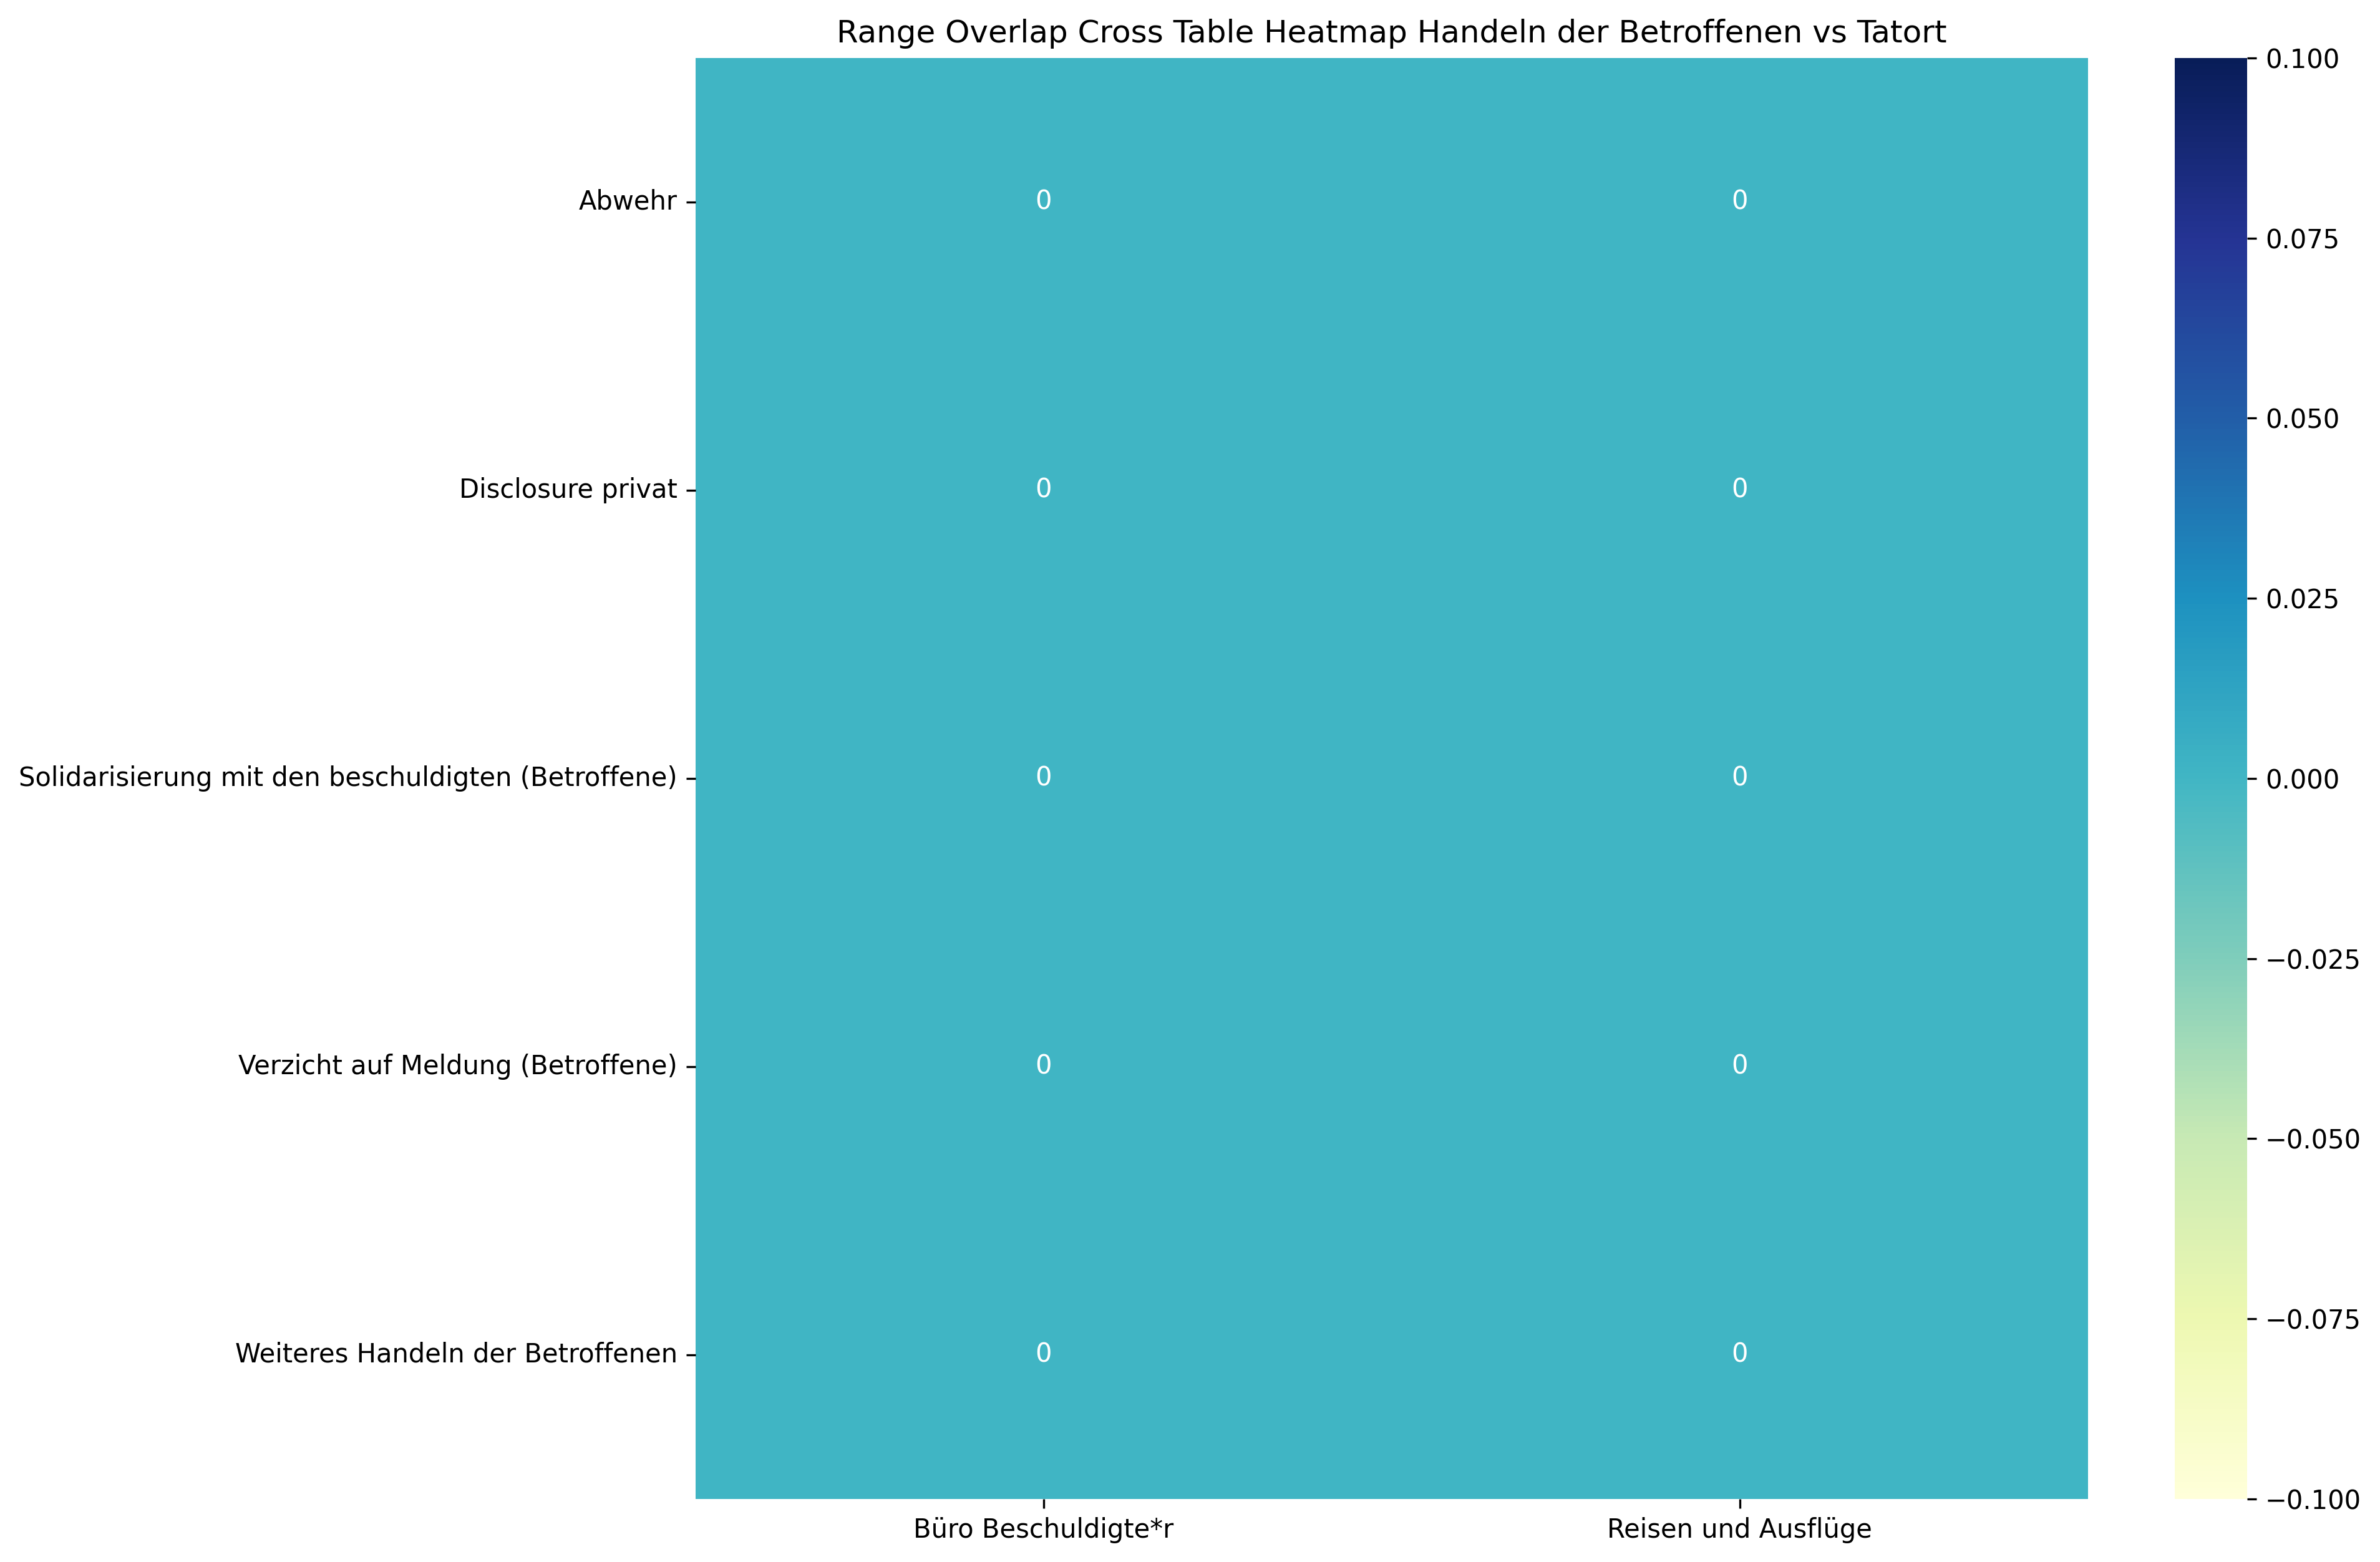

The table this chart was drawn from, first rows:
, Büro Beschuldigte*r, Reisen und Ausflüge, Sum
Abwehr, 0, 0, 0
Disclosure privat, 0, 0, 0
Solidarisierung mit den beschuldigten (B…, 0, 0, 0
Verzicht auf Meldung (Betroffene), 0, 0, 0
Weiteres Handeln der Betroffenen, 0, 0, 0
Sum, 0, 0, 0
